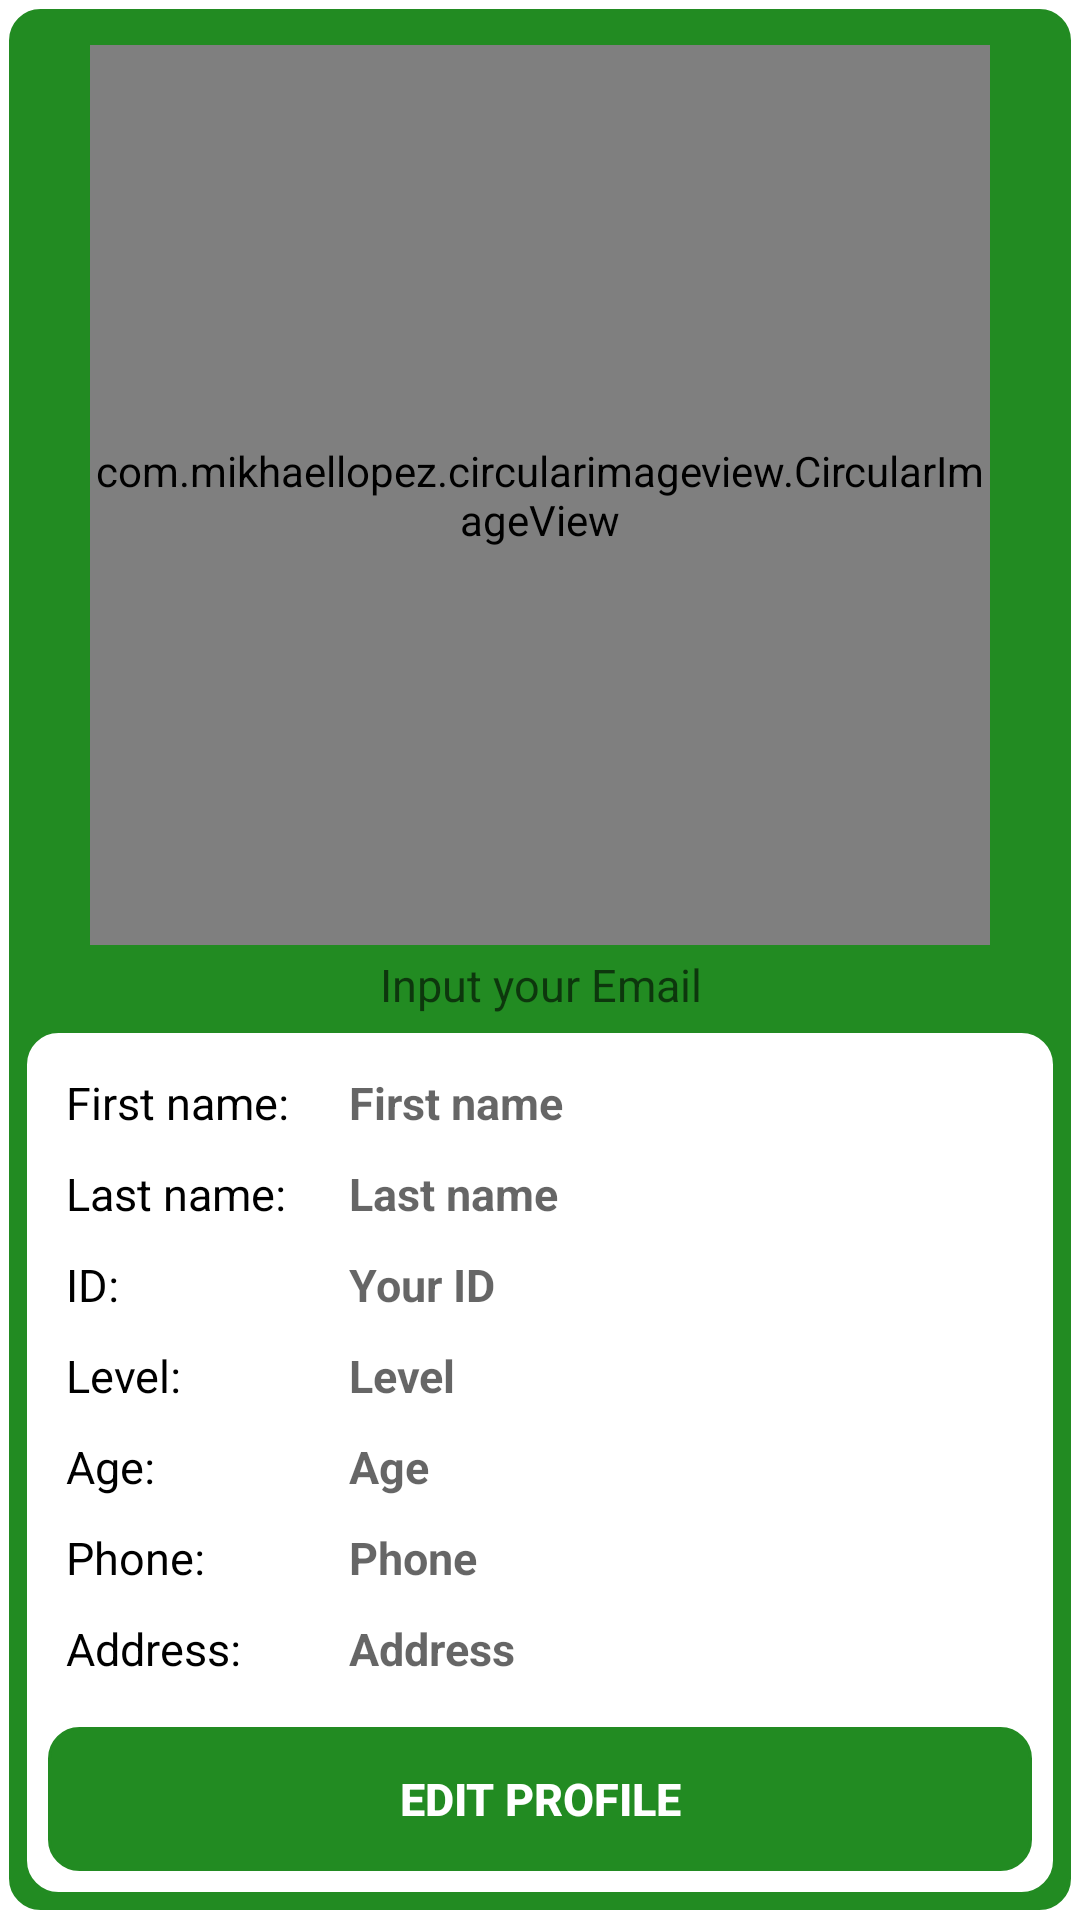

This screen was rendered from an Android layout file. Write that file and the resources it references.
<!-- AndroidManifest.xml: application theme AppTheme -->
<!-- res/layout/profile_activity.xml -->
<?xml version="1.0" encoding="utf-8"?>
<androidx.coordinatorlayout.widget.CoordinatorLayout xmlns:android="http://schemas.android.com/apk/res/android"
    xmlns:app="http://schemas.android.com/apk/res-auto"
    xmlns:tools="http://schemas.android.com/tools"
    android:layout_width="match_parent"
    android:layout_height="match_parent"
    android:background="@color/white"
    android:focusableInTouchMode="true"
    android:padding="3dp"
    tools:context=".profile_activity">

    <ScrollView
        android:layout_width="match_parent"
        android:layout_height="wrap_content"
        android:scrollbars="none">

        <LinearLayout
            android:layout_width="match_parent"
            android:layout_height="wrap_content"
            android:background="@drawable/input_outline"
            android:backgroundTint="@color/colorPrimaryDark"
            android:orientation="vertical"
            android:padding="5dp">

            <LinearLayout
                android:layout_width="match_parent"
                android:layout_height="wrap_content"
                android:layout_margin="2dp"
                android:orientation="vertical">

                <com.mikhaellopez.circularimageview.CircularImageView
                    android:id="@+id/current_profile_image"
                    android:layout_width="300dp"
                    android:layout_height="300dp"
                    android:layout_gravity="center"
                    android:layout_marginTop="5dp"
                    android:paddingTop="10dp"
                    android:paddingBottom="10dp"
                    android:scaleType="centerCrop"
                    android:src="@drawable/logo1"
                    app:civ_border="true"
                    app:civ_border_width="2dp" />

                

                <TextView
                    android:id="@+id/current_email"
                    android:layout_width="wrap_content"
                    android:layout_height="wrap_content"
                    android:layout_gravity="center"
                    android:layout_margin="3dp"
                    android:hint="@string/enter_email"
                    android:textAlignment="center"
                    android:textColor="@color/white"
                    android:textSize="15sp" />


            </LinearLayout>

            <LinearLayout
                android:layout_width="match_parent"
                android:layout_height="wrap_content"
                android:layout_margin="1dp"
                android:background="@drawable/input_outline"
                android:backgroundTint="@color/white"
                android:orientation="vertical"
                android:padding="2dp">

                <LinearLayout
                    android:layout_width="match_parent"
                    android:layout_height="wrap_content"
                    android:layout_margin="1dp"
                    android:orientation="horizontal">

                    <LinearLayout
                        android:layout_width="wrap_content"
                        android:layout_height="wrap_content"
                        android:orientation="vertical"
                        android:padding="5dp">


                        <TextView
                            android:layout_width="wrap_content"
                            android:layout_height="wrap_content"
                            android:layout_margin="5dp"
                            android:text="First name:"
                            android:textColor="@color/black"
                            android:textSize="15sp" />

                        <TextView
                            android:layout_width="wrap_content"
                            android:layout_height="wrap_content"
                            android:layout_margin="5dp"
                            android:text="Last name:"
                            android:textColor="@color/black"
                            android:textSize="15sp" />

                        <TextView
                            android:layout_width="wrap_content"
                            android:layout_height="wrap_content"
                            android:layout_margin="5dp"
                            android:text="ID:"
                            android:textColor="@color/black"
                            android:textSize="15sp" />

                        <TextView
                            android:layout_width="wrap_content"
                            android:layout_height="wrap_content"
                            android:layout_margin="5dp"
                            android:text="Level:"
                            android:textColor="@color/black"
                            android:textSize="15sp" />

                        <TextView
                            android:layout_width="wrap_content"
                            android:layout_height="wrap_content"
                            android:layout_margin="5dp"
                            android:text="Age:"
                            android:textColor="@color/black"
                            android:textSize="15sp" />


                        <TextView
                            android:layout_width="wrap_content"
                            android:layout_height="wrap_content"
                            android:layout_margin="5dp"
                            android:text="Phone:"
                            android:textColor="@color/black"
                            android:textSize="15sp" />


                        <TextView
                            android:layout_width="wrap_content"
                            android:layout_height="wrap_content"
                            android:layout_margin="5dp"
                            android:text="Address:"
                            android:textColor="@color/black"
                            android:textSize="15sp" />


                    </LinearLayout>

                    <LinearLayout
                        android:layout_width="match_parent"
                        android:layout_height="wrap_content"
                        android:orientation="vertical"
                        android:padding="5dp">

                        <TextView
                            android:id="@+id/current_first_name"
                            android:layout_width="match_parent"
                            android:layout_height="wrap_content"
                            android:layout_margin="5dp"
                            android:hint="First name"
                            android:textColor="@color/black"
                            android:textSize="15sp"
                            android:textStyle="bold" />

                        <TextView
                            android:id="@+id/current_last_name"
                            android:layout_width="match_parent"
                            android:layout_height="wrap_content"
                            android:layout_margin="5dp"
                            android:hint="Last name"
                            android:textColor="@color/black"
                            android:textSize="15sp"
                            android:textStyle="bold" />

                        <TextView
                            android:id="@+id/currentID"
                            android:layout_width="match_parent"
                            android:layout_height="wrap_content"
                            android:layout_margin="5dp"
                            android:hint="Your ID"
                            android:textColor="@color/black"
                            android:textSize="15sp"
                            android:textStyle="bold" />

                        <TextView
                            android:id="@+id/current_level"
                            android:layout_width="match_parent"
                            android:layout_height="wrap_content"
                            android:layout_margin="5dp"
                            android:hint="Level"
                            android:textColor="@color/black"
                            android:textSize="15sp"
                            android:textStyle="bold" />

                        <TextView
                            android:id="@+id/current_age"
                            android:layout_width="match_parent"
                            android:layout_height="wrap_content"
                            android:layout_margin="5dp"
                            android:hint="Age"
                            android:textColor="@color/black"
                            android:textSize="15sp"
                            android:textStyle="bold" />


                        <TextView
                            android:id="@+id/current_phone"
                            android:layout_width="match_parent"
                            android:layout_height="wrap_content"
                            android:layout_margin="5dp"
                            android:hint="Phone"
                            android:textColor="@color/black"
                            android:textSize="15sp"
                            android:textStyle="bold" />

                        <TextView
                            android:id="@+id/current_address"
                            android:layout_width="match_parent"
                            android:layout_height="wrap_content"
                            android:layout_margin="5dp"
                            android:hint="Address"
                            android:textColor="@color/black"
                            android:textSize="15sp"
                            android:textStyle="bold" />


                    </LinearLayout>

                </LinearLayout>

                <Button
                    android:id="@+id/edit_profile"
                    android:layout_width="match_parent"
                    android:layout_height="wrap_content"
                    android:layout_margin="5dp"
                    android:layout_weight="0"
                    android:background="@drawable/input_outline"
                    android:backgroundTint="@color/colorPrimaryDark"
                    android:text="Edit Profile"
                    android:textAllCaps="true"
                    android:textColor="@color/white"
                    android:textSize="15sp"
                    android:textStyle="bold" />

            </LinearLayout>


        </LinearLayout>


    </ScrollView>

</androidx.coordinatorlayout.widget.CoordinatorLayout>
<!-- resources referenced by this layout -->
<resources>
  <color name="black">#000000</color>
  <color name="colorPrimaryDark">#228B22</color>
  <color name="white">#ffffff</color>
  <!-- drawable input_outline (drawable) -->
  <?xml version="1.0" encoding="utf-8"?>
  <shape xmlns:android="http://schemas.android.com/apk/res/android">
  
  <stroke android:color="@color/colorAccent"
      android:width="1dp" />
  
  <corners android:radius="10dp" />
  
  
  </shape>
  <string name="choose_username"> Choose a username</string>
  <string name="enter_email"> Input your Email</string>
  <style name="AppTheme" parent="Theme.MaterialComponents.Light.DarkActionBar">
          
          <item name="colorPrimary">@color/colorPrimaryDark</item>
          <item name="colorPrimaryDark">@color/colorPrimaryDark</item>
          <item name="colorAccent">@color/colorAccent</item>
          <item name="android:windowAnimationStyle"> @style/customAnimation</item>
  
      </style>
  <color name="colorAccent">#006400</color>
  <style name="customAnimation" parent="@android:style/Animation.Activity">
          <item name="android:activityOpenEnterAnimation"> @anim/slide_in_left</item>
          <item name="android:activityCloseExitAnimation">@anim/slide_in_right </item>
      </style>
</resources>
